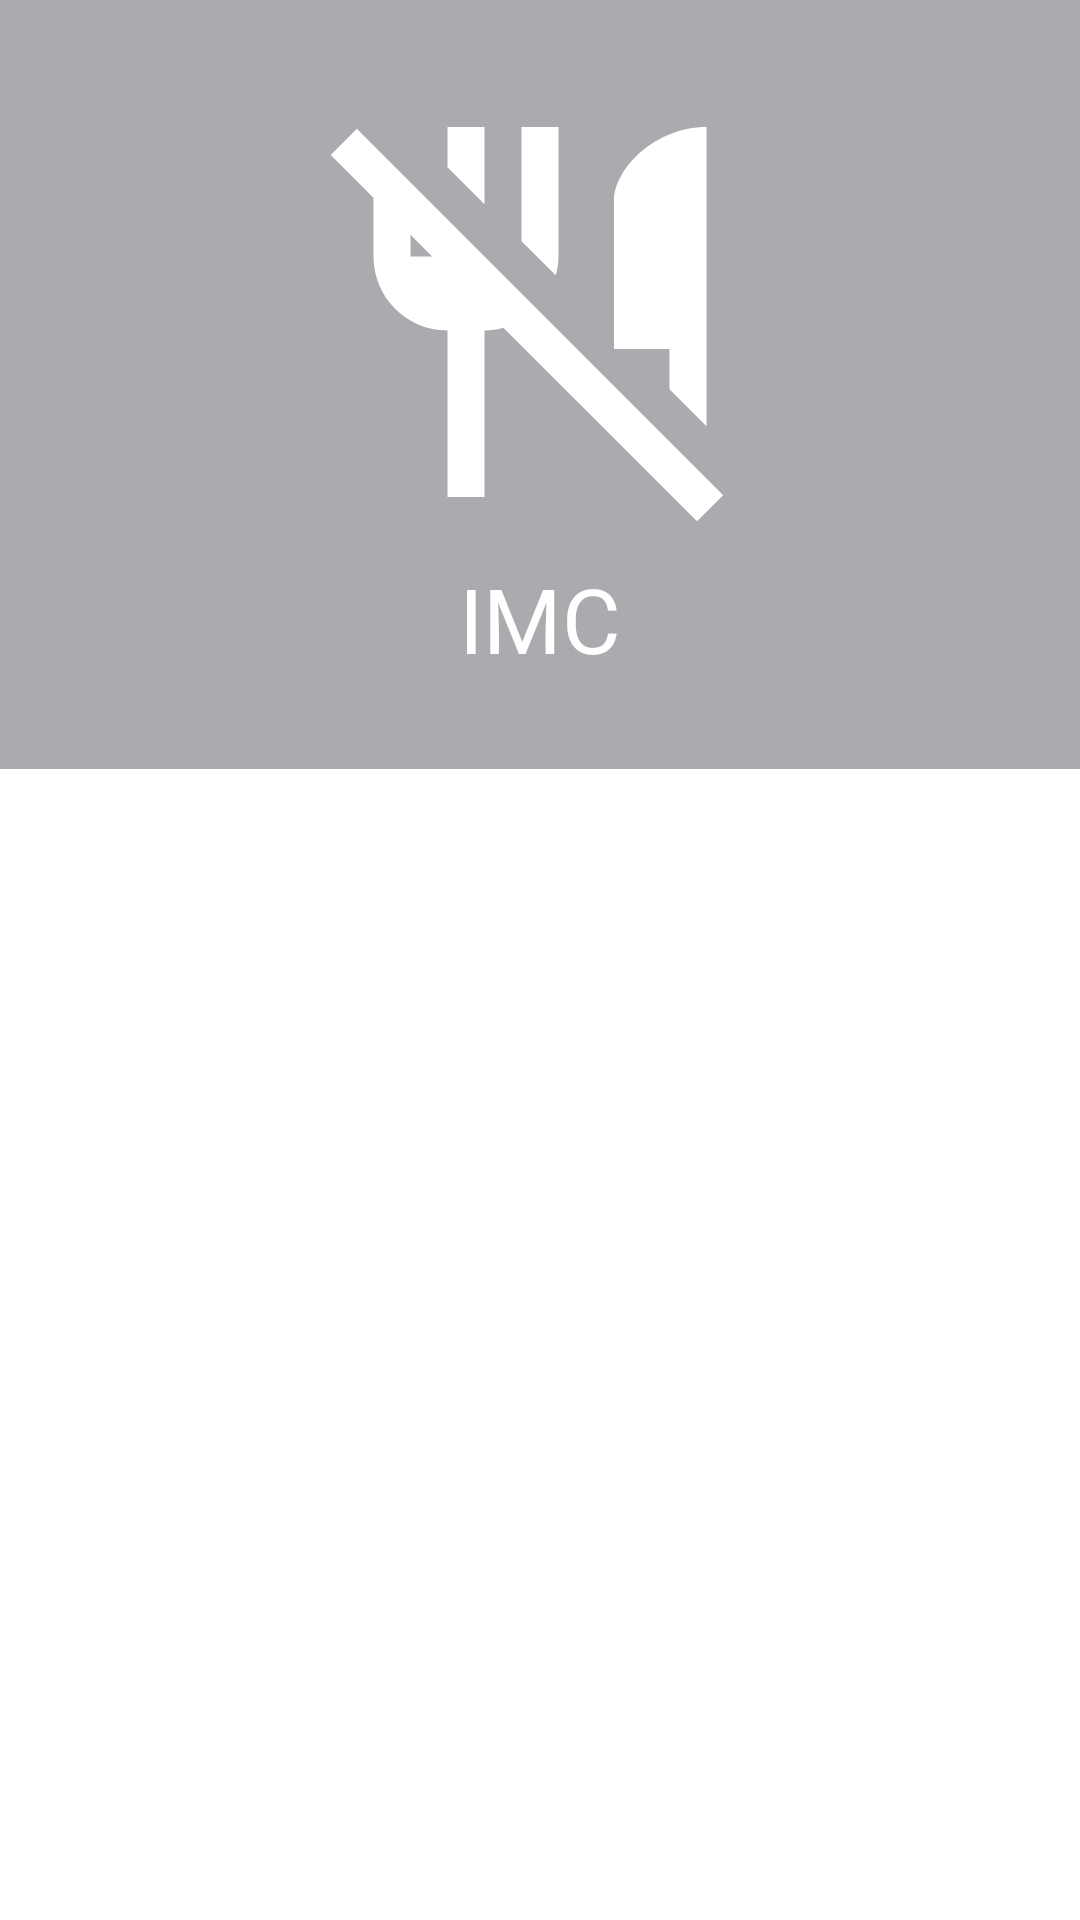

Produce the Android XML layout that renders to this screen, including the resource entries it uses.
<!-- AndroidManifest.xml: application theme Theme.FitnessTracker -->
<!-- res/layout/main_item.xml -->
<LinearLayout xmlns:android="http://schemas.android.com/apk/res/android"
    android:layout_width="match_parent"
    android:layout_height="wrap_content"
    android:orientation="vertical"
    android:paddingBottom="3dp">

    <LinearLayout
        android:id="@+id/item_container_imc"
        android:layout_width="match_parent"
        android:layout_height="wrap_content"
        android:layout_marginBottom="10dp"
        android:background="@color/material_dynamic_neutral70"
        android:orientation="vertical"
        android:gravity="center"
        android:padding="30dp">

        <ImageView
            android:id="@+id/item_img_icon"
            android:layout_width="148dp"
            android:layout_height="148dp"
            android:scaleType="fitCenter"
            android:src="@drawable/baseline_no_meals_ouline_24" />

        <TextView
            android:id="@+id/item_text_name"
            android:layout_width="wrap_content"
            android:layout_height="wrap_content"
            android:layout_marginTop="8dp"
            android:text="@string/label_imc"
            android:textColor="@color/white"
            android:textSize="30sp" />

    </LinearLayout>
</LinearLayout>
<!-- resources referenced by this layout -->
<resources>
  <color name="white">#FFFFFFFF</color>
  <!-- drawable baseline_no_meals_ouline_24 (drawable) -->
  <vector xmlns:android="http://schemas.android.com/apk/res/android" android:height="60dp" android:tint="#FFFFFF" android:viewportHeight="24" android:viewportWidth="24" android:width="60dp">
        
      <path android:fillColor="@android:color/white" android:pathData="M16,14V6c0,-1.76 2.24,-4 5,-4v16.17l-2,-2V14H16zM20.49,23.31L10.02,12.85C9.69,12.94 9.36,13 9,13v9H7v-9c-2.21,0 -4,-1.79 -4,-4V5.83L0.69,3.51L2.1,2.1l19.8,19.8L20.49,23.31zM6.17,9L5,7.83V9H6.17zM9,2H7v2.17l2,2V2zM13,9V2h-2v6.17l1.85,1.85C12.94,9.69 13,9.36 13,9z"/>
      
  </vector>
  <string name="label_imc">IMC</string>
</resources>
